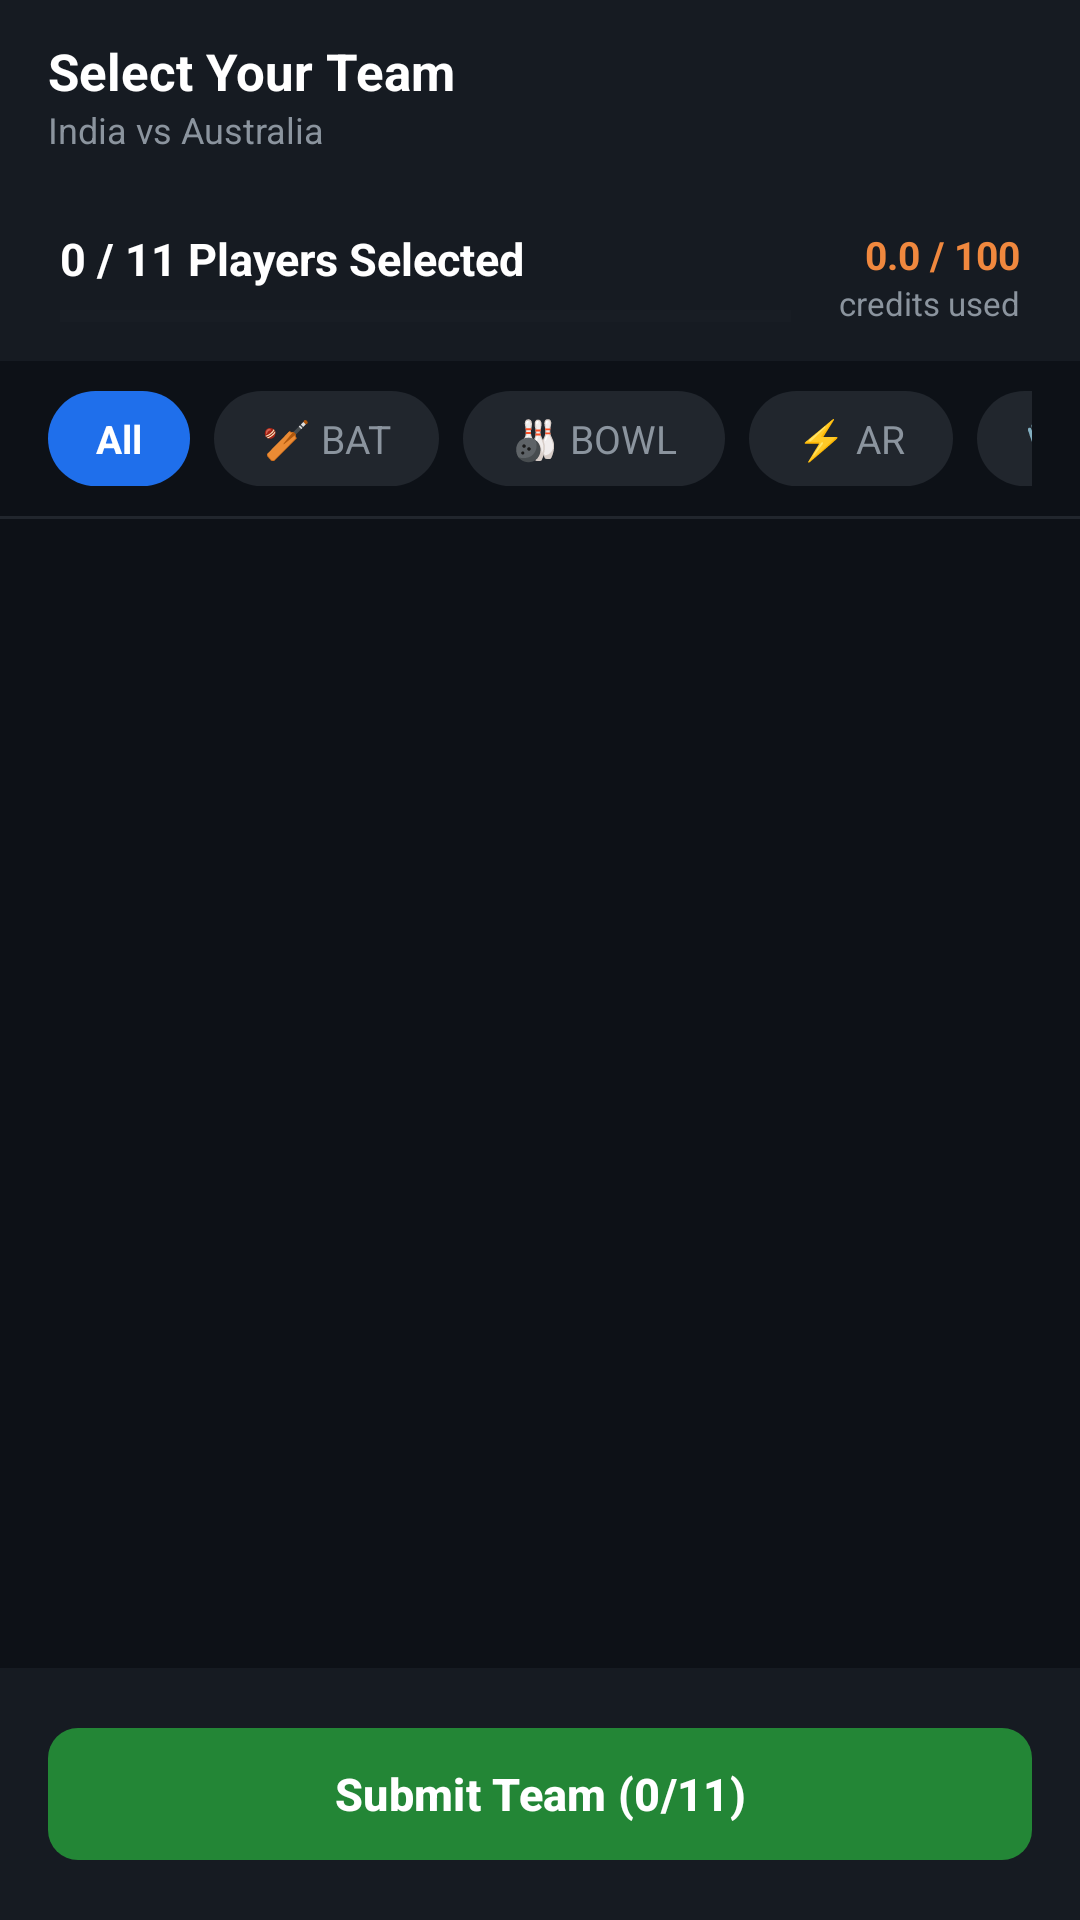

Android layout source for this screen:
<!-- AndroidManifest.xml: application theme Theme.FantasyCricketApp -->
<!-- res/layout/activity_team_selection.xml -->
<?xml version="1.0" encoding="utf-8"?>
<androidx.coordinatorlayout.widget.CoordinatorLayout
    xmlns:android="http://schemas.android.com/apk/res/android"
    xmlns:app="http://schemas.android.com/apk/res-auto"
    android:layout_width="match_parent"
    android:layout_height="match_parent"
    android:background="#0D1117">

    
    <com.google.android.material.appbar.AppBarLayout
        android:layout_width="match_parent"
        android:layout_height="wrap_content"
        android:background="#161B22"
        app:elevation="0dp">

        <androidx.appcompat.widget.Toolbar
            android:id="@+id/toolbar"
            android:layout_width="match_parent"
            android:layout_height="?attr/actionBarSize">

            <LinearLayout
                android:layout_width="wrap_content"
                android:layout_height="wrap_content"
                android:orientation="vertical">

                <TextView
                    android:id="@+id/tvToolbarTitle"
                    android:layout_width="wrap_content"
                    android:layout_height="wrap_content"
                    android:text="Select Your Team"
                    android:textSize="17sp"
                    android:textStyle="bold"
                    android:textColor="#FFFFFF"/>

                <TextView
                    android:id="@+id/tvMatchNameToolbar"
                    android:layout_width="wrap_content"
                    android:layout_height="wrap_content"
                    android:text="India vs Australia"
                    android:textSize="12sp"
                    android:textColor="#8B949E"/>

            </LinearLayout>

        </androidx.appcompat.widget.Toolbar>

    </com.google.android.material.appbar.AppBarLayout>

    
    <LinearLayout
        android:layout_width="match_parent"
        android:layout_height="match_parent"
        android:orientation="vertical"
        app:layout_behavior="@string/appbar_scrolling_view_behavior">

        
        <LinearLayout
            android:layout_width="match_parent"
            android:layout_height="wrap_content"
            android:orientation="horizontal"
            android:gravity="center_vertical"
            android:background="#161B22"
            android:paddingHorizontal="20dp"
            android:paddingVertical="12dp">

            
            <LinearLayout
                android:layout_width="0dp"
                android:layout_height="wrap_content"
                android:layout_weight="1"
                android:orientation="vertical">

                <TextView
                    android:id="@+id/tvSelectedCount"
                    android:layout_width="wrap_content"
                    android:layout_height="wrap_content"
                    android:text="0 / 11 Players Selected"
                    android:textSize="15sp"
                    android:textStyle="bold"
                    android:textColor="#FFFFFF"
                    android:layout_marginBottom="6dp"/>

                
                <ProgressBar
                    android:id="@+id/progressSelection"
                    style="@style/Widget.AppCompat.ProgressBar.Horizontal"
                    android:layout_width="match_parent"
                    android:layout_height="6dp"
                    android:max="11"
                    android:progress="0"
                    android:progressTint="#1F6FEB"
                    android:progressBackgroundTint="#21262D"/>

            </LinearLayout>

            
            <LinearLayout
                android:layout_width="wrap_content"
                android:layout_height="wrap_content"
                android:orientation="vertical"
                android:gravity="end"
                android:layout_marginStart="16dp">

                <TextView
                    android:id="@+id/tvCreditsUsed"
                    android:layout_width="wrap_content"
                    android:layout_height="wrap_content"
                    android:text="0.0 / 100"
                    android:textSize="13sp"
                    android:textStyle="bold"
                    android:textColor="#F0883E"/>

                <TextView
                    android:layout_width="wrap_content"
                    android:layout_height="wrap_content"
                    android:text="credits used"
                    android:textSize="11sp"
                    android:textColor="#8B949E"/>

            </LinearLayout>

        </LinearLayout>

        
        <HorizontalScrollView
            android:layout_width="match_parent"
            android:layout_height="wrap_content"
            android:scrollbars="none"
            android:paddingHorizontal="16dp"
            android:paddingVertical="10dp">

            <LinearLayout
                android:layout_width="wrap_content"
                android:layout_height="wrap_content"
                android:orientation="horizontal">

                <TextView
                    android:id="@+id/tabAll"
                    android:layout_width="wrap_content"
                    android:layout_height="wrap_content"
                    android:text="All"
                    android:textSize="13sp"
                    android:textStyle="bold"
                    android:textColor="#FFFFFF"
                    android:background="@drawable/bg_tab_selected"
                    android:paddingHorizontal="16dp"
                    android:paddingVertical="7dp"
                    android:layout_marginEnd="8dp"/>

                <TextView
                    android:id="@+id/tabBat"
                    android:layout_width="wrap_content"
                    android:layout_height="wrap_content"
                    android:text="🏏 BAT"
                    android:textSize="13sp"
                    android:textColor="#8B949E"
                    android:background="@drawable/bg_tab_unselected"
                    android:paddingHorizontal="16dp"
                    android:paddingVertical="7dp"
                    android:layout_marginEnd="8dp"/>

                <TextView
                    android:id="@+id/tabBowl"
                    android:layout_width="wrap_content"
                    android:layout_height="wrap_content"
                    android:text="🎳 BOWL"
                    android:textSize="13sp"
                    android:textColor="#8B949E"
                    android:background="@drawable/bg_tab_unselected"
                    android:paddingHorizontal="16dp"
                    android:paddingVertical="7dp"
                    android:layout_marginEnd="8dp"/>

                <TextView
                    android:id="@+id/tabAR"
                    android:layout_width="wrap_content"
                    android:layout_height="wrap_content"
                    android:text="⚡ AR"
                    android:textSize="13sp"
                    android:textColor="#8B949E"
                    android:background="@drawable/bg_tab_unselected"
                    android:paddingHorizontal="16dp"
                    android:paddingVertical="7dp"
                    android:layout_marginEnd="8dp"/>

                <TextView
                    android:id="@+id/tabWK"
                    android:layout_width="wrap_content"
                    android:layout_height="wrap_content"
                    android:text="🧤 WK"
                    android:textSize="13sp"
                    android:textColor="#8B949E"
                    android:background="@drawable/bg_tab_unselected"
                    android:paddingHorizontal="16dp"
                    android:paddingVertical="7dp"/>

            </LinearLayout>
        </HorizontalScrollView>

        
        <View
            android:layout_width="match_parent"
            android:layout_height="1dp"
            android:background="#21262D"/>

        
        <androidx.recyclerview.widget.RecyclerView
            android:id="@+id/rvPlayers"
            android:layout_width="match_parent"
            android:layout_height="0dp"
            android:layout_weight="1"
            android:paddingTop="8dp"
            android:paddingBottom="90dp"
            android:clipToPadding="false"/>

    </LinearLayout>

    
    <LinearLayout
        android:id="@+id/layoutSubmitBar"
        android:layout_width="match_parent"
        android:layout_height="wrap_content"
        android:layout_gravity="bottom"
        android:orientation="vertical"
        android:background="#161B22"
        android:padding="16dp">

        
        <TextView
            android:id="@+id/tvValidationMsg"
            android:layout_width="match_parent"
            android:layout_height="wrap_content"
            android:text=""
            android:textSize="13sp"
            android:textColor="#F85149"
            android:gravity="center"
            android:visibility="gone"
            android:layout_marginBottom="10dp"/>

        
        <TextView
            android:id="@+id/tvAlreadySubmitted"
            android:layout_width="match_parent"
            android:layout_height="wrap_content"
            android:text="✅ Team already submitted for this match!"
            android:textSize="13sp"
            android:textColor="#3FB950"
            android:gravity="center"
            android:visibility="gone"
            android:layout_marginBottom="10dp"/>

        
        <com.google.android.material.button.MaterialButton
            android:id="@+id/btnSubmitTeam"
            android:layout_width="match_parent"
            android:layout_height="52dp"
            android:text="Submit Team (0/11)"
            android:textSize="15sp"
            android:textStyle="bold"
            android:textColor="#FFFFFF"
            app:backgroundTint="#238636"
            app:cornerRadius="10dp"/>

        
        <ProgressBar
            android:id="@+id/progressBarSubmit"
            android:layout_width="wrap_content"
            android:layout_height="wrap_content"
            android:layout_gravity="center"
            android:visibility="gone"
            android:layout_marginTop="8dp"/>

    </LinearLayout>

</androidx.coordinatorlayout.widget.CoordinatorLayout>
<!-- resources referenced by this layout -->
<resources>
  <!-- drawable bg_tab_selected (drawable) -->
  <?xml version="1.0" encoding="utf-8"?>
  <shape xmlns:android="http://schemas.android.com/apk/res/android"
      android:shape="rectangle">
      <solid android:color="#1F6FEB"/>
      <corners android:radius="20dp"/>
  </shape>
  <!-- drawable bg_tab_unselected (drawable) -->
  <?xml version="1.0" encoding="utf-8"?>
  <shape xmlns:android="http://schemas.android.com/apk/res/android"
      android:shape="rectangle">
      <solid android:color="#21262D"/>
      <corners android:radius="20dp"/>
  </shape>
  <style name="Theme.FantasyCricketApp" parent="Base.Theme.FantasyCricketApp" />
  <style name="Base.Theme.FantasyCricketApp" parent="Theme.Material3.DayNight.NoActionBar">
          
          
      </style>
</resources>
